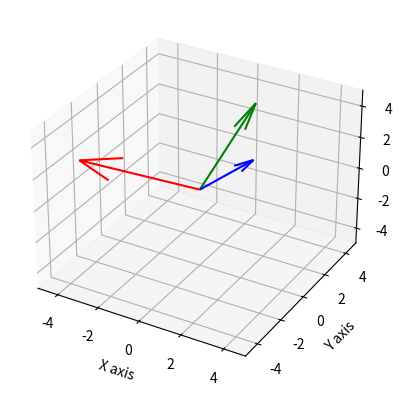

Write Python code to recreate this figure.
#Find the vector of the cross product of 2 vectors and draw them in a 3D view : 

import sys
from math import sqrt
import numpy as np 
import matplotlib.pyplot as plt
from mpl_toolkits.mplot3d import Axes3D

v1 = [2,1,2]
v2 = [1,3,4]
x1, y1, z1 = np.array(v1)
x2, y2, z2 = np.array(v2)
x3, y3, z3 = np.cross(v1,v2)
u,v,w = 0,0,0


axes = plt.subplot(111,projection='3d')
axes.quiver(u,v,w, x1, y1, z1, length=np.linalg.norm(v1), normalize=True,color = "blue")
axes.quiver(u,v,w, x2, y2, z2, length=np.linalg.norm(v2), normalize=True,color = "green")
axes.quiver(u,v,w, x3, y3, z3, length=np.linalg.norm(np.cross(v1,v2)), normalize=True,color = "red")
axes.set_xlabel('X axis')
axes.set_ylabel('Y axis')
axes.set_zlabel('Z axis')
axes.set_xlim([-5, 5])
axes.set_ylim([-5, 5])
axes.set_zlim([-5, 5])
plt.show()